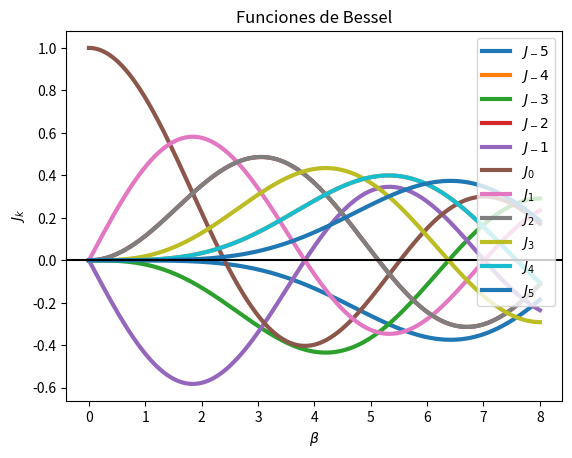

The matplotlib source for this figure:
from scipy import special
import numpy as np
import matplotlib.pyplot as plt

plt.figure()

beta = np.linspace(0,8,400)
N=np.array([-5,-4,-3,-2,-1,0,1,2,3,4,5])

for k in N:
	plt.plot(beta,special.jn(k,beta),label='$J_%s$' % k, linewidth=3)

plt.legend()
plt.title('Funciones de Bessel')
plt.ylabel('$J_k$')
plt.xlabel(r'$\beta$')
plt.axhline(0, color="black")
plt.show()

